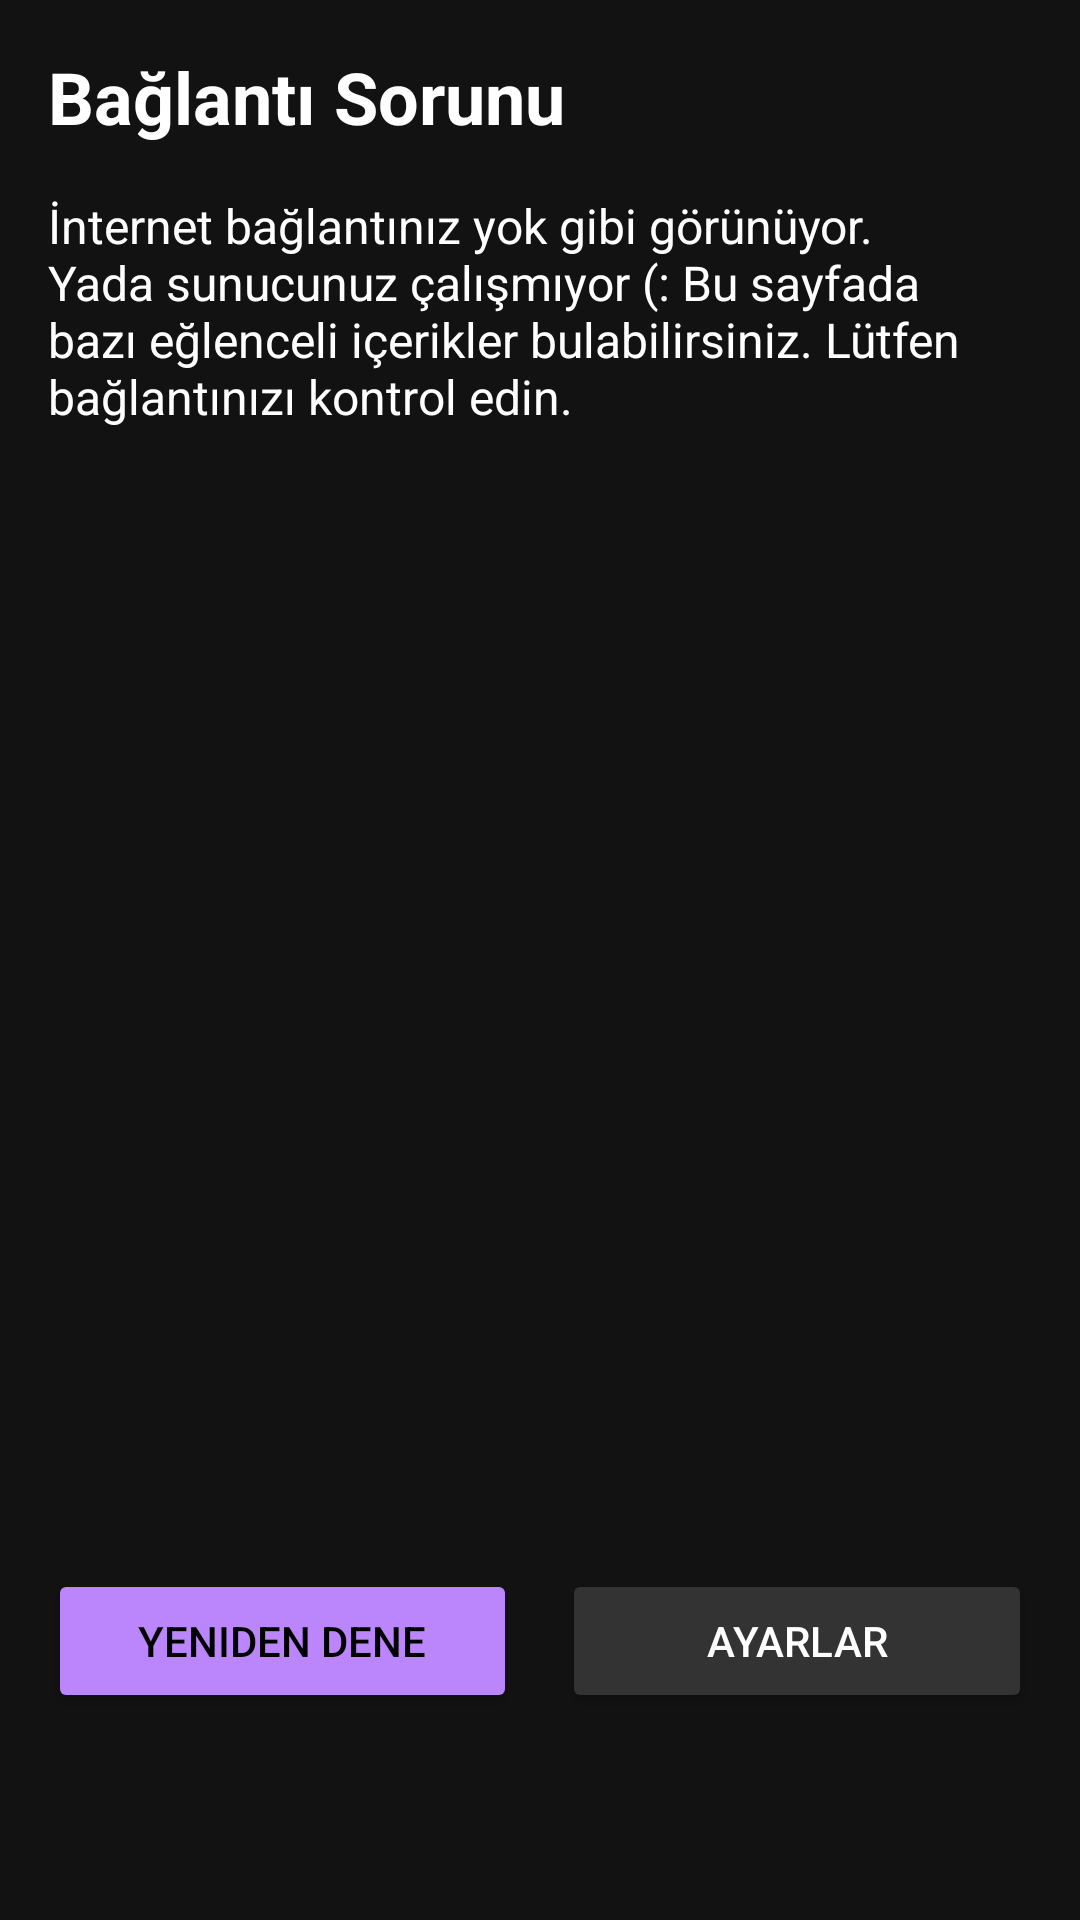

Reconstruct the res/layout file that produces this screen, plus the resources it refers to.
<!-- AndroidManifest.xml: application theme Theme.KaplandriveNEW -->
<!-- res/layout/no_internet_page.xml -->
<?xml version="1.0" encoding="utf-8"?>
<LinearLayout xmlns:android="http://schemas.android.com/apk/res/android"
    xmlns:app="http://schemas.android.com/apk/res-auto"
    android:layout_width="match_parent"
    android:layout_height="match_parent"
    android:background="@color/dark_background"
    android:orientation="vertical"
    android:padding="16dp">

    
    <TextView
        android:layout_width="match_parent"
        android:layout_height="wrap_content"
        android:text="Bağlantı Sorunu"
        android:textColor="@color/light_text"
        android:textSize="24sp"
        android:textStyle="bold"
        android:layout_marginBottom="16dp"/>

    
    <TextView
        android:layout_width="match_parent"
        android:layout_height="wrap_content"
        android:text="İnternet bağlantınız yok gibi görünüyor. Yada sunucunuz çalışmıyor (: Bu sayfada bazı eğlenceli içerikler bulabilirsiniz. Lütfen bağlantınızı kontrol edin."
        android:textColor="@color/light_text"
        android:textSize="16sp"
        android:layout_marginBottom="24dp"/>

    
    <androidx.viewpager.widget.ViewPager
        android:id="@+id/photosViewPager"
        android:layout_width="match_parent"
        android:layout_height="300dp"
        android:layout_marginBottom="16dp"/>

    
    <LinearLayout
        android:id="@+id/dotsLayout"
        android:layout_width="wrap_content"
        android:layout_height="wrap_content"
        android:orientation="horizontal"
        android:layout_gravity="center_horizontal"
        android:layout_marginBottom="24dp"/>

    
    <LinearLayout
        android:layout_width="match_parent"
        android:layout_height="wrap_content"
        android:orientation="horizontal"
        android:layout_marginTop="16dp">
k
        <Button
            android:id="@+id/btnRetry"
            android:layout_width="0dp"
            android:layout_height="48dp"
            android:layout_weight="1"
            android:text="Yeniden Dene"
            android:textColor="@color/dark_text"
            android:backgroundTint="@color/accent_color"
            android:layout_marginEnd="7dp"/>

        <Button
            android:id="@+id/btnSettings"
            android:layout_width="0dp"
            android:layout_height="48dp"
            android:layout_weight="1"
            android:text="Ayarlar"
            android:textColor="@color/light_text"
            android:backgroundTint="@color/button_background"
            android:layout_marginStart="8dp"/>
    </LinearLayout>
</LinearLayout>
<!-- resources referenced by this layout -->
<resources>
  <color name="accent_color">#BB86FC</color>
  <color name="button_background">#333333</color>
  <color name="dark_background">#121212</color>
  <color name="dark_text">#000000</color>
  <color name="light_text">#FFFFFF</color>
  <style name="Theme.KaplandriveNEW" parent="Theme.Material3.DayNight.NoActionBar">
          
          <item name="colorPrimary">#6200EE</item>
          <item name="colorSecondary">#03DAC6</item>
          <item name="android:colorBackground">#FFFFFF</item>
          <item name="colorSurface">#FAFAFA</item>
          <item name="colorOnSurface">#000000</item>
  
  
          
          <item name="android:statusBarColor">@color/black</item>
          <item name="android:windowLightStatusBar">true</item>
  
          
          <item name="materialThemeOverlay">@style/ThemeOverlay.Material3</item>
      </style>
  <color name="black">#FF000000</color>
</resources>
